Run: headless pygame with SDL's dummy video driver; simulated clock (each Clock.tick advances the game by its frame time, no real sleeping); random seed 0; keys injected as events and as key.get_pressed() state; mouse plan: one left click at the window centre at the start of phase 2, then a move to the lower-right quarter at the start of phase 3.
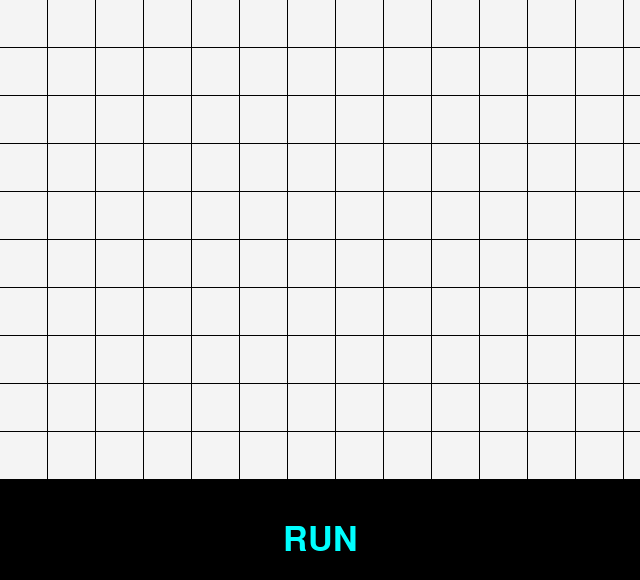
Frame 1 of 4 · flips 1–60 · no input
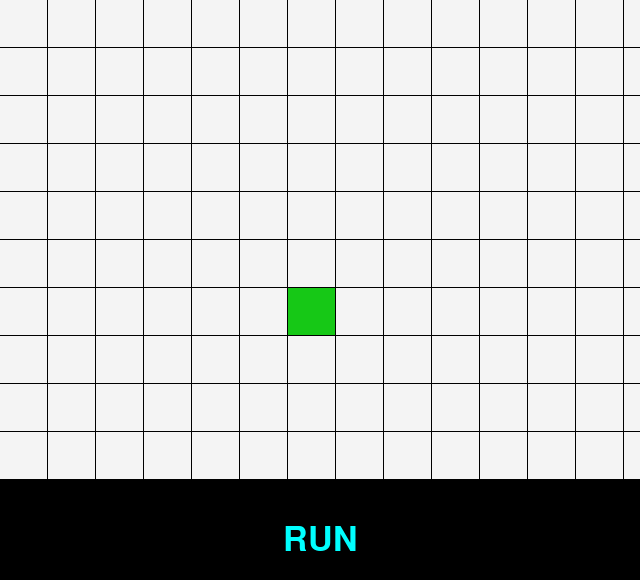
Frame 2 of 4 · flips 61–180 · clicked the window centre · tapped SPACE, RETURN · held RIGHT (→), D
Frame 3 of 4 · flips 181–300 · moved the mouse to the lower-right quarter · held DOWN (↓), S · screen unchanged from frame 2, image omitted
Frame 4 of 4 · flips 301–420 · held LEFT (←), A, UP (↑), W · screen unchanged from frame 3, image omitted

The pygame program that drew these frames:

import pygame
import sys

class Board:
    def __init__(self,x,y) -> None:
        self.rows = x
        self.colls = y
        self.cells = [[0 for _  in range(y)]for _ in range(x)]
    def shift_right(self):
        for i in range(self.cells):
            self.cells[i].insert(0,0)
        self.colls += 1
    def shift_down(self):
        self.cells.insert(0,[0 for _ in range(len(self.cells[0]))])
        self.rows += 1
    def shift_up(self):
        self.cells.append([0 for _ in range(len(cells[0]))])
        self.rows += 1
    def shift_left(self):
        for i in range(self.cells):
            self.cells[i].append(0)
        self.colls += 1



bounds = [0,0,0,0]
def calculate_future(cells):
    futurecells = [[0 for _  in range(newcolls)]for _ in range(newrows)]
    for i in range(rows):
        for j in range(colls):
            #Liczenie sadsiadow
            neighbours = 0
            for k in range(-1,2):
                for h in range(-1,2):
                    if(i+k >= 0 and i+k<rows and j+h >=0 and j+h < colls ): 
                        if(  cells[i+k][j+h]==1 and not(h==0 and k==0)):
                            neighbours += 1
            if(cells[i][j]==1):
                if neighbours == 3 or neighbours ==2:
                    bound_check(i,j,futurecells)
                    futurecells[i][j] = 1

            else:
                if neighbours == 3:
                    bound_check(i,j,futurecells)
                    futurecells[i][j] = 1
    # print(futurecells)
    return futurecells
                


def bound_check(x,y,cells):
    if x < bounds[0]:
        shift_right(cells)
        bounds[0] = x
    if y < bounds[1]:
        shift_down(cells)
        bounds[1] = y
    if x > bounds[2]:
        shift_left(cells)
        bounds[2] = x
    if y > bounds[2]:
        shift_up(cells)
        bounds[2] = y

pygame.init()
size = (width,height) = (640,580)
screen = pygame.display.set_mode(size,pygame.RESIZABLE)
pygame.display.set_caption("Gra w Zycie")

board_margin = 7
border_width = 1

font = pygame.font.Font(None, 50)
start_text = "RUN"
button_col =  pygame.Color(0,255,255)
runnning = False
bounds = [-5,-5,5,5]

def next_generation(cells):
    pass
rows = abs(bounds[1]-bounds[3])
colls = abs(bounds[0]-bounds[2])
cells = [[0 for _  in range(colls)]for _ in range(rows)]
clock = pygame.time.Clock()

while True:
    screen.fill(pygame.Color("black"))
    size = (screen.get_width(),screen.get_height()-100)
    width, height = size
    #draw board
    board_size = min(size)

    edge = max(rows,colls)
    cell_size = int(board_size/edge)-border_width
    cell_with_border = cell_size + border_width

    screenrows = height//cell_with_border 
    screencolls = width//cell_with_border + 1

    for i in range(screenrows):
        for j in range(screencolls):
            r1 = pygame.Rect(cell_with_border*(j),cell_with_border*(i),cell_size,cell_size)
            col = pygame.Color(244,244,244)
            if(i< rows and j < colls):
                if cells[i][j] == 1:
                    col = pygame.Color(22,200,22)
            pygame.draw.rect(screen,col,r1)


    newrows = abs(bounds[1]-bounds[3])
    newcolls = abs(bounds[0]-bounds[2])

    text_surf = font.render(start_text, True,button_col)
    text_rect = text_surf.get_rect(center=(width // 2, 540))
    screen.blit(text_surf, text_rect)
    if runnning:
        cells = calculate_future(cells)
        clock.tick(2)
    rows = newrows
    colls = newcolls
    for event in pygame.event.get():   # pętla po liście zdarzeń (event list)
        if event.type == pygame.QUIT:   # QUIT Event
            pygame.quit()   # deaktywacja pygame
            sys.exit(0)
        if event.type == pygame.MOUSEBUTTONUP:
            pos = pygame.mouse.get_pos()
            if pos[1]>480:
                runnning = True
                start_text = "RUNNING"
                button_col = pygame.Color(255,0,0)
            elif not runnning:
                x = (int)(pos[0]/cell_with_border)
                y = (int)(pos[1]/cell_with_border)
                if(x<colls and y < rows):
                    if(cells[y][x] == 1):
                        cells[y][x] = 0
                    else:
                        cells[y][x] = 1
                else:
                    pass
                        # bound_check(x,y)
    clock.tick(60)


    pygame.display.flip()
